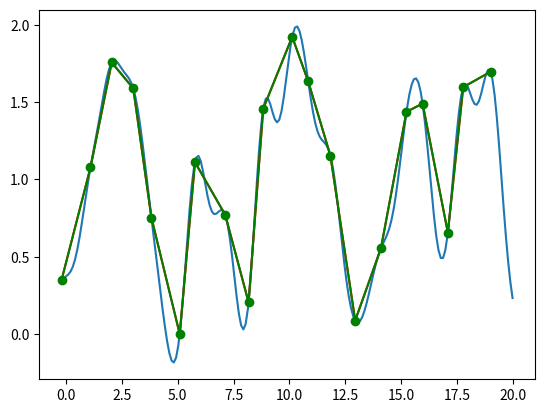

Reproduce this figure in Python.

# coding: utf-8

# In[2]:

import numpy as np
import matplotlib.pyplot as plt


# In[3]:

n = 20
sigma = 0.5 # 0.5, 1, 2, 4 


# In[4]:

def calc_phi(s):
    return np.exp(-s**2 / ( 2 * sigma**2))

Phi = np.zeros(shape=(n, n))

def distance(x1, x2):
    return abs(x1 - x2)

def fill_Phi():
    for i in range(0, n):
        for j in range(0, n):
            Phi[i, j] = calc_phi(distance(x[i], x[j]))
            # print x[i], x[j], distance(x[i], x[j]), Phi[i, j]


# In[5]:

def calc_y(val):
    sum = 0
    for i in range(0, n):
        sum += w[i] * calc_phi(distance(val, x[i]))
    return sum


# In[6]:

def redraw():
    plt.plot(xs, calc_y(xs))
    plt.plot(x, y, color='r')
    plt.plot(x, y, marker='o', color='g')
    plt.show()


# In[7]:

x = np.arange(n) + np.random.randn(n) * 0.2
y = np.random.rand(n) * 2
fill_Phi()
w = np.linalg.inv(Phi).dot(y)
xs = np.linspace(0, n, 200)
redraw()


# In[ ]:



